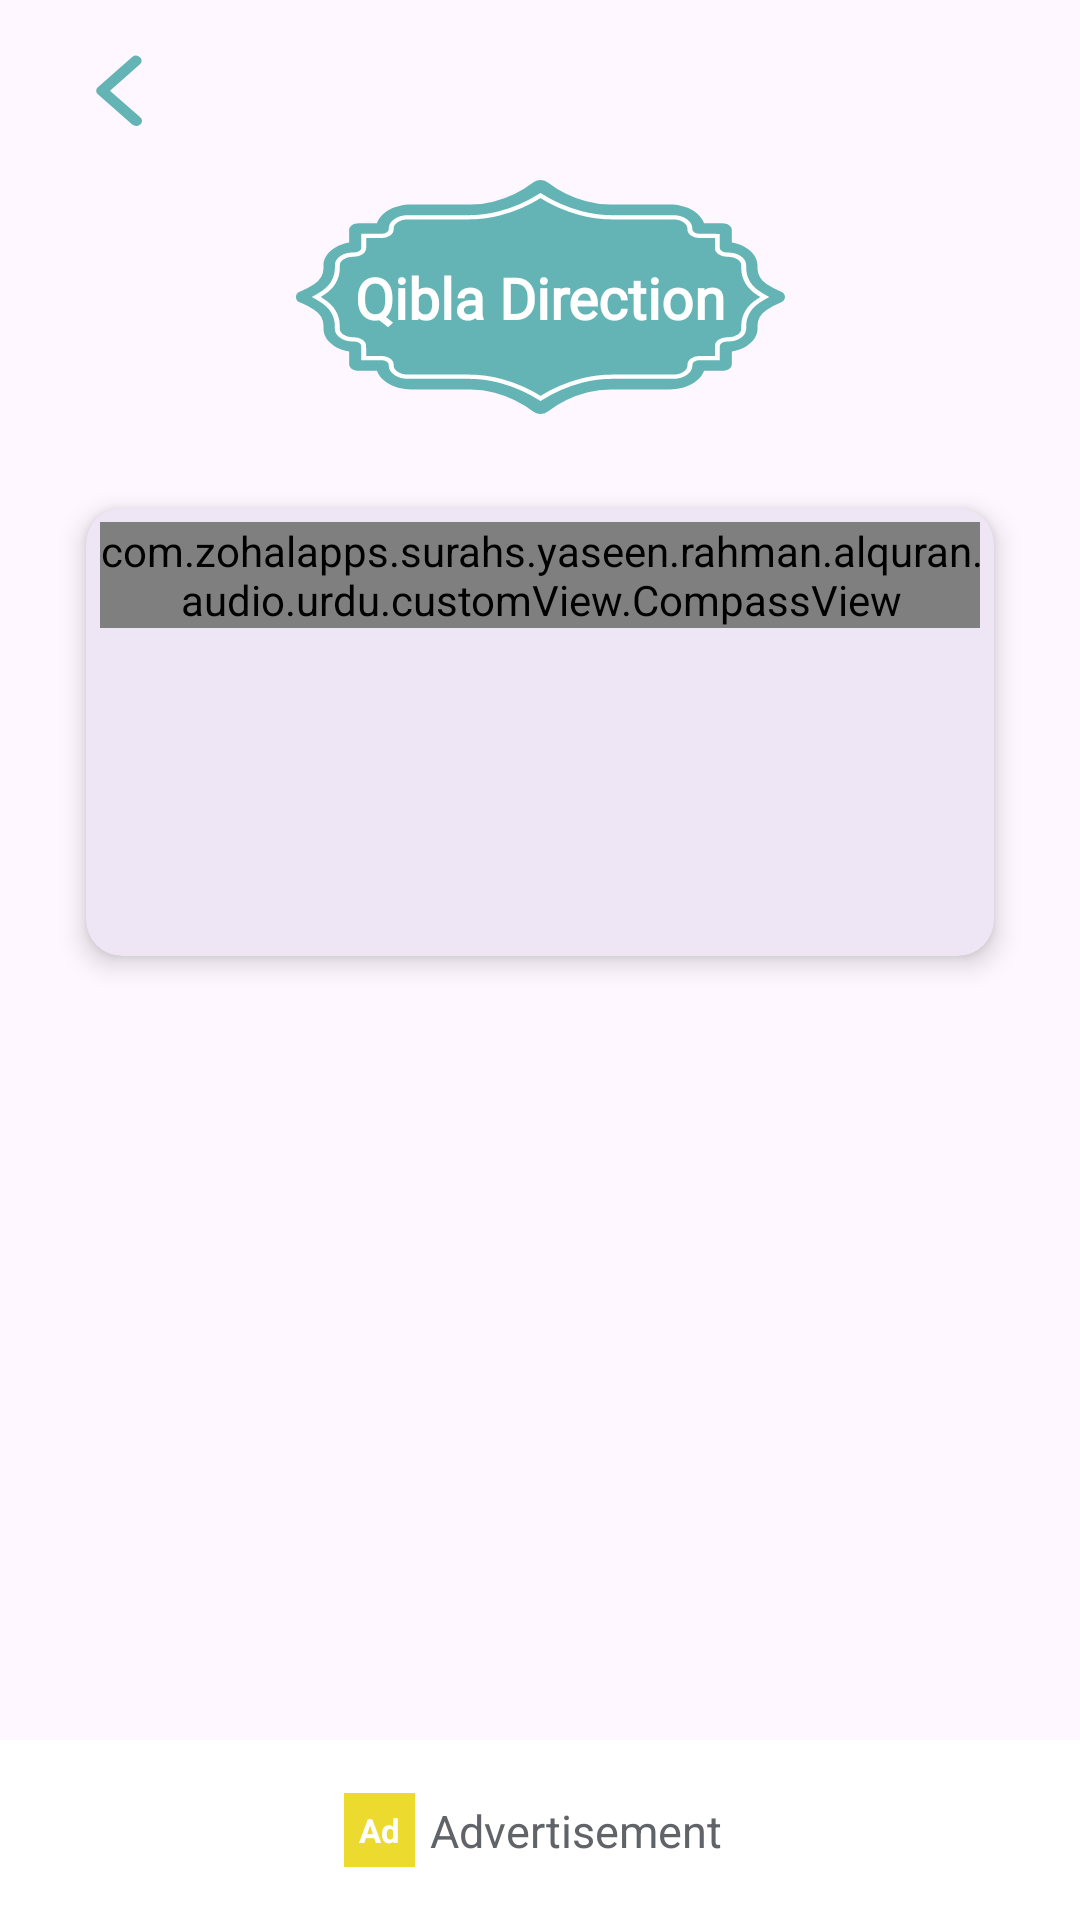

Write the Android layout XML for this screen, with the resource values it uses.
<!-- AndroidManifest.xml: application theme Theme.SurahYaseen -->
<!-- res/layout/fragment_compass.xml -->
<?xml version="1.0" encoding="utf-8"?>
<androidx.constraintlayout.widget.ConstraintLayout xmlns:android="http://schemas.android.com/apk/res/android"
    xmlns:app="http://schemas.android.com/apk/res-auto"
    xmlns:tools="http://schemas.android.com/tools"
    android:layout_width="match_parent"
    android:layout_height="match_parent"
    tools:context=".fragments.CompassFragment">


    <include
        android:id="@+id/compassHeader"
        layout="@layout/normal_header_layout" />


    <androidx.constraintlayout.widget.ConstraintLayout
        android:id="@+id/body"
        android:layout_width="match_parent"
        android:layout_height="wrap_content"
        app:layout_constraintTop_toBottomOf="@id/compassHeader">

        <ImageView
            android:id="@+id/bodyHead"
            android:layout_width="wrap_content"
            android:layout_height="wrap_content"
            android:contentDescription="@string/imageIcon"
            android:src="@drawable/header_ic"
            app:layout_constraintEnd_toEndOf="parent"
            app:layout_constraintStart_toStartOf="parent"
            app:layout_constraintTop_toTopOf="parent" />

        <TextView
            android:id="@+id/name"
            android:layout_width="wrap_content"
            android:layout_height="wrap_content"
            android:fontFamily="@font/arial"
            android:text="Qibla Direction"
            android:textColor="@color/white"
            android:textSize="19sp"
            android:textStyle="bold"
            app:layout_constraintBottom_toBottomOf="@id/bodyHead"
            app:layout_constraintEnd_toEndOf="@id/bodyHead"
            app:layout_constraintStart_toStartOf="@id/bodyHead"
            app:layout_constraintTop_toTopOf="@id/bodyHead" />


    </androidx.constraintlayout.widget.ConstraintLayout>

    <androidx.core.widget.NestedScrollView
        android:id="@+id/bodyNext"
        android:layout_width="match_parent"
        android:layout_height="0dp"
        app:layout_constraintBottom_toTopOf="@id/qiblaBanner"
        app:layout_constraintTop_toBottomOf="@id/body">

        <com.google.android.material.card.MaterialCardView
            android:id="@+id/card"
            android:layout_width="match_parent"
            android:layout_height="wrap_content"
            android:layout_margin="20dp"
            app:cardElevation="5dp"
            app:cardUseCompatPadding="true"
            app:contentPadding="5dp"
            app:strokeWidth="0dp">

            <androidx.constraintlayout.widget.ConstraintLayout
                android:layout_width="match_parent"
                android:layout_height="match_parent">

                <com.zohalapps.surahs.yaseen.rahman.alquran.audio.urdu.customView.CompassView
                    android:id="@+id/compass"
                    android:layout_width="300dp"
                    android:layout_height="wrap_content"
                    android:hapticFeedbackEnabled="true"
                    android:keepScreenOn="true"
                    app:layout_constraintBottom_toTopOf="@id/location_container"
                    app:layout_constraintEnd_toEndOf="parent"
                    app:layout_constraintStart_toStartOf="parent"
                    app:layout_constraintTop_toTopOf="parent" />

                <androidx.constraintlayout.widget.ConstraintLayout
                    android:id="@+id/location_container"
                    android:layout_width="wrap_content"
                    android:layout_height="wrap_content"
                    android:layout_marginBottom="20dp"
                    app:layout_constraintBottom_toBottomOf="parent"
                    app:layout_constraintEnd_toEndOf="parent"
                    app:layout_constraintStart_toStartOf="parent"
                    app:layout_constraintTop_toBottomOf="@id/compass">

                    <LinearLayout
                        android:layout_width="wrap_content"
                        android:layout_height="wrap_content"
                        android:orientation="vertical"
                        app:layout_constraintTop_toTopOf="parent"
                        tools:ignore="MissingConstraints">

                        <TextView
                            android:id="@+id/tv_setting"
                            android:layout_width="wrap_content"
                            android:layout_height="wrap_content"
                            android:layout_marginStart="10dp"
                            android:text="TO detect your location turn on location from setting"
                            android:textAlignment="center"
                            android:textColor="@color/black"
                            android:textIsSelectable="true"
                            android:textSize="14sp"
                            android:visibility="gone" />

                        <Button
                            android:id="@+id/setting"
                            android:layout_width="wrap_content"
                            android:layout_height="wrap_content"
                            android:text="Setting"
                            android:textSize="14sp"
                            android:visibility="gone" />

                        <TextView
                            android:id="@+id/latitudeText"
                            android:layout_width="wrap_content"
                            android:layout_height="wrap_content"
                            android:layout_marginStart="10dp"
                            android:layout_weight="1"
                            android:textColor="@color/black"
                            android:textIsSelectable="false"
                            android:textSize="24sp" />

                        <TextView
                            android:id="@+id/longitudeText"
                            android:layout_width="wrap_content"
                            android:layout_height="wrap_content"
                            android:layout_marginStart="10dp"
                            android:layout_marginTop="20dp"
                            android:layout_weight="1"
                            android:textColor="@color/black"
                            android:textIsSelectable="false"
                            android:textSize="24sp" />
                    </LinearLayout>
                </androidx.constraintlayout.widget.ConstraintLayout>

            </androidx.constraintlayout.widget.ConstraintLayout>
        </com.google.android.material.card.MaterialCardView>

    </androidx.core.widget.NestedScrollView>



    <include
        android:id="@+id/qiblaBanner"
        layout="@layout/banner_ad" />
</androidx.constraintlayout.widget.ConstraintLayout>
<!-- res/layout/normal_header_layout.xml (included above) -->
<?xml version="1.0" encoding="utf-8"?>
<androidx.constraintlayout.widget.ConstraintLayout xmlns:android="http://schemas.android.com/apk/res/android"
    xmlns:app="http://schemas.android.com/apk/res-auto"
    android:layout_width="match_parent"
    android:layout_height="60dp"
    android:paddingHorizontal="20dp">


    <ImageView
        android:id="@+id/back"
        android:layout_width="wrap_content"
        android:layout_height="wrap_content"
        android:src="@drawable/previous_ic"
        android:padding="5dp"
        android:contentDescription="@string/imageIcon"
        app:layout_constraintBottom_toBottomOf="parent"
        app:layout_constraintStart_toStartOf="parent"
        app:layout_constraintTop_toTopOf="parent" />



</androidx.constraintlayout.widget.ConstraintLayout>
<!-- res/layout/banner_ad.xml (included above) -->
<?xml version="1.0" encoding="utf-8"?>
<androidx.constraintlayout.widget.ConstraintLayout xmlns:android="http://schemas.android.com/apk/res/android"
    xmlns:app="http://schemas.android.com/apk/res-auto"
    xmlns:tools="http://schemas.android.com/tools"
    android:layout_width="match_parent"
    android:layout_height="60dp"
    android:background="@color/white"
    app:layout_constraintBottom_toBottomOf="parent">


    <FrameLayout
        android:id="@+id/bannerContainer"
        android:layout_width="match_parent"
        android:layout_height="wrap_content"
        app:layout_constraintBottom_toBottomOf="parent"
        app:layout_constraintTop_toTopOf="parent" />


    <TextView
        android:id="@+id/ad"
        android:layout_width="wrap_content"
        android:layout_height="wrap_content"
        android:background="@color/ad_color_yellow"
        android:padding="5dp"
        android:text="@string/ad_txt"
        android:textAlignment="center"
        android:textColor="@color/white"
        android:textSize="11sp"
        android:textStyle="bold"
        app:layout_constraintBottom_toBottomOf="parent"
        app:layout_constraintEnd_toStartOf="@+id/advertisement"
        app:layout_constraintHorizontal_chainStyle="packed"
        app:layout_constraintStart_toStartOf="parent"
        app:layout_constraintTop_toTopOf="parent"
        tools:ignore="TextContrastCheck" />

    <TextView
        android:id="@+id/advertisement"
        android:layout_width="wrap_content"
        android:layout_height="wrap_content"
        android:padding="5dp"
        android:text="@string/advertisement_txt"
        android:textColor="#606368"
        android:textSize="15sp"
        app:layout_constraintBottom_toBottomOf="parent"
        app:layout_constraintEnd_toEndOf="parent"
        app:layout_constraintStart_toEndOf="@+id/ad"
        app:layout_constraintTop_toTopOf="parent" />

</androidx.constraintlayout.widget.ConstraintLayout>
<!-- resources referenced by this layout -->
<resources>
  <color name="ad_color_yellow">#EDDA2F</color>
  <color name="black">#FF000000</color>
  <color name="white">#FFFFFFFF</color>
  <!-- drawable header_ic: vector/xml drawable (drawable, 2717 chars, omitted) -->
  <!-- drawable previous_ic (drawable) -->
  <vector xmlns:android="http://schemas.android.com/apk/res/android"
      android:width="30dp"
      android:height="30dp"
      android:viewportWidth="20"
      android:viewportHeight="20">
    <group>
      <clip-path
          android:pathData="M10,10m-10,0a10,10 0,1 1,20 0a10,10 0,1 1,-20 0"/>
      <path
          android:pathData="M13.608,17.974a1.365,1.365 0,0 1,-0.9 -0.324l-7.631,-6.7a1.024,1.024 0,0 1,0 -1.576L12.708,2.666a1.4,1.4 0,0 1,1.726 0.058A1.021,1.021 0,0 1,14.502 4.238l-6.728,5.911 6.728,5.911a1.021,1.021 0,0 1,0.281 1.214,1.283 1.283,0 0,1 -1.172,0.7Z"
          android:fillColor="#65b4b5"/>
    </group>
  </vector>
  <string name="ad_txt">Ad</string>
  <string name="advertisement_txt">Advertisement</string>
  <string name="imageIcon">imageIcon</string>
  <style name="Theme.SurahYaseen" parent="Base.Theme.SurahYaseen" />
  <style name="Base.Theme.SurahYaseen" parent="Theme.Material3.DayNight.NoActionBar">
          
          
          <item name="android:statusBarColor">#BE65B4B5</item>
      </style>
</resources>
